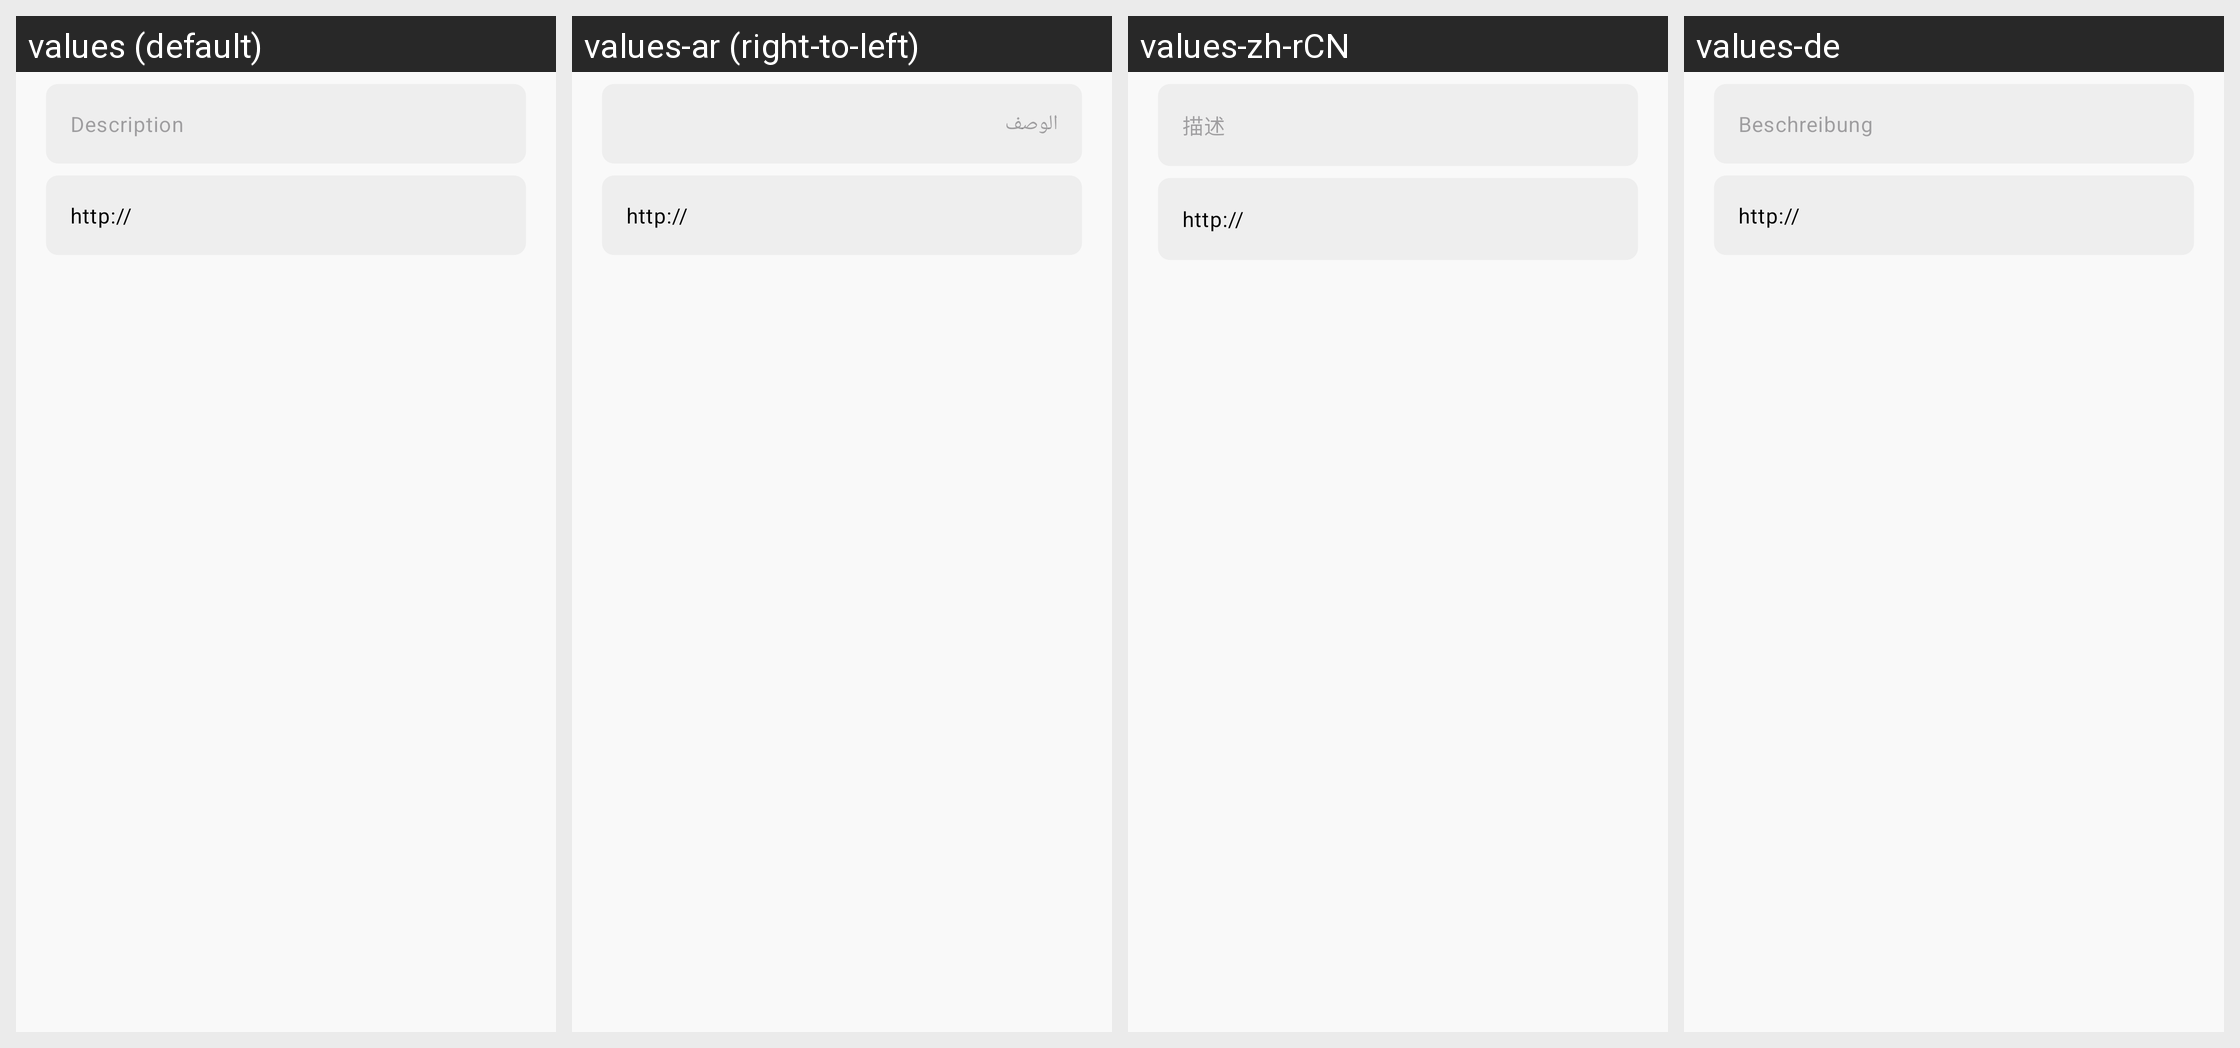

Strings drawn on this Android screen and how each of the app's shown locales translates them:
Android screen res/layout/dialog_link.xml rendered under 4 locales, left to right: values (default), values-ar (right-to-left), values-zh-rCN, values-de. Device: Nexus 5 (rendered at 1080×1920; each locale shown at half size, 540×960, under a caption strip naming it); theme App.Theme.
Other locales in the repository, not shown: values-cs-rCZ, values-el, values-es, values-es-rAR, values-fi, values-fr, values-hu, values-is-rIS, values-it, values-ja-rJP, values-ko, values-nb-rNO, values-nl-rNL, values-pl-rPL, values-pt-rBR, values-ru, values-tr, values-uz, values-zh-rTW.
Strings drawn on this screen, with the default value and each locale's value (text and hints the layout hard-codes, and strings that could not be matched under every locale, appear in the picture but are not listed):

description
  values: Description
  values-ar: الوصف
  values-zh-rCN: 描述
  values-de: Beschreibung

link
  values: Link
  values-ar: الرابط
  values-zh-rCN: 链接
  values-de: Link
